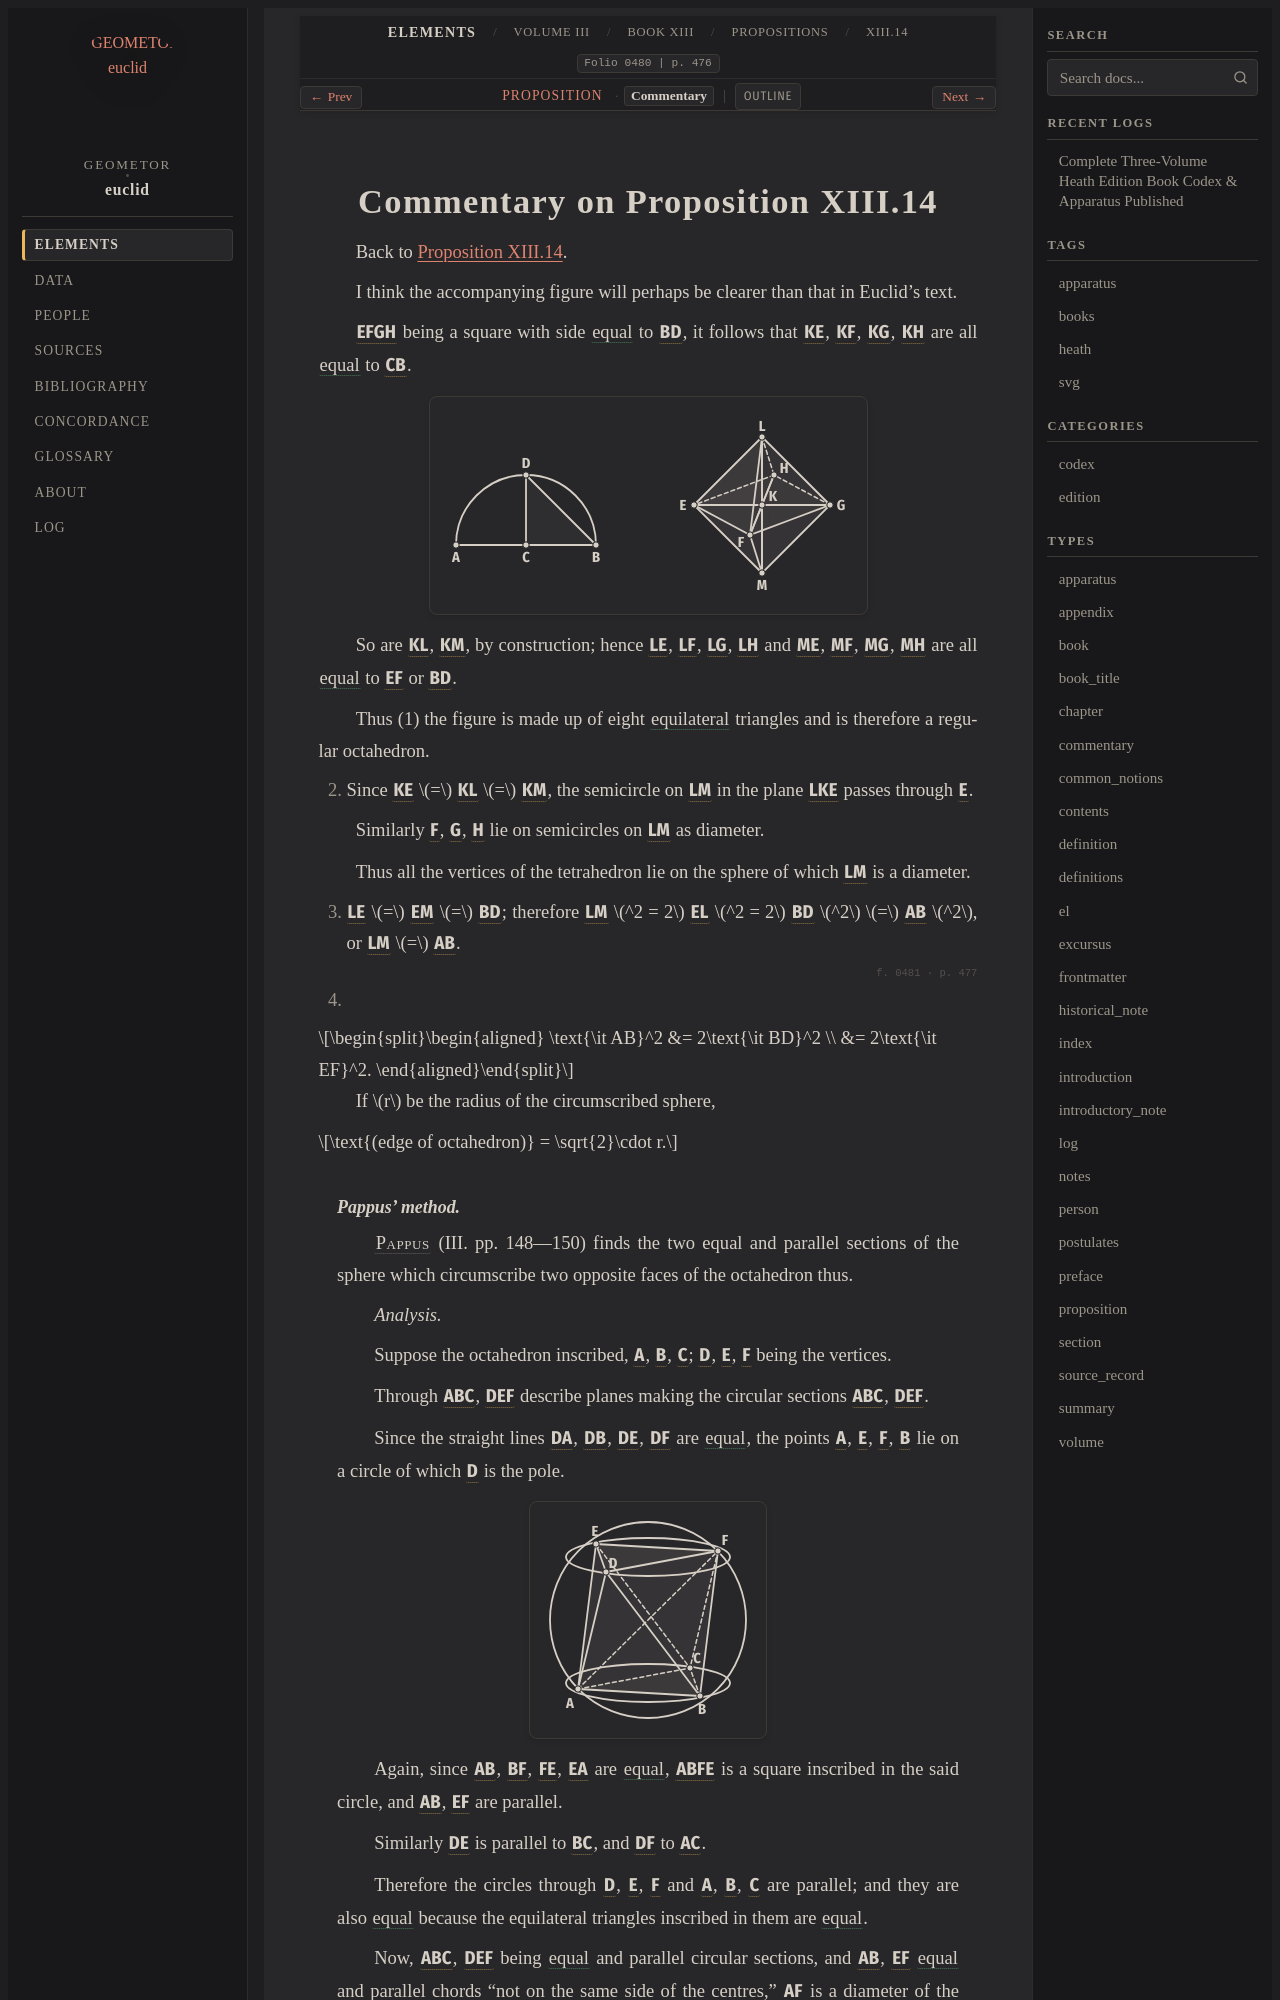

repository: geometor/euclid · page: heath/volume_III/book_xiii/propositions/14/commentary.html · generator: sphinx

:canonical_id: XIII.14.commentary
:volume: III
:book: XIII
:proposition: 14
:type: commentary
:title: Commentary on Proposition XIII.14
:folios: 0480, 0481
:folio: 0480
:page: 476
:pages: 476, 477

.. _XIII.14.commentary:

Commentary on Proposition XIII.14
=================================

Back to :ref:`Proposition XIII.14 <XIII.14>`.

.. folio:: 0480
   :page: 476

I think the accompanying figure will perhaps be clearer than that in Euclid's text.

:g:`EFGH <0480.g1:< E F G H >>` being a square with side :eq:`equal <0480.g1:/ E F / = 0480.g1:/ F G / = 0480.g1:/ G H / = 0480.g1:/ H E / = 0480.g1:/ B D />` to :g:`BD <0480.g1:/ B D />`, it follows that :g:`KE <0480.g1:/ K E />`, :g:`KF <0480.g1:/ K F />`, :g:`KG <0480.g1:/ K G />`, :g:`KH <0480.g1:/ K H />` are all :eq:`equal <0480.g1:/ K E / = 0480.g1:/ K F / = 0480.g1:/ K G / = 0480.g1:/ K H / = 0480.g1:/ C B />` to :g:`CB <0480.g1:/ C B />`.

.. picture:: 0480.g1.svg
   :alt: Heath's construction diagram for regular octahedron

So are :g:`KL <0480.g1:/ K L />`, :g:`KM <0480.g1:/ K M />`, by construction; hence :g:`LE <0480.g1:/ L E />`, :g:`LF <0480.g1:/ L F />`, :g:`LG <0480.g1:/ L G />`, :g:`LH <0480.g1:/ L H />` and :g:`ME <0480.g1:/ M E />`, :g:`MF <0480.g1:/ M F />`, :g:`MG <0480.g1:/ M G />`, :g:`MH <0480.g1:/ M H />` are all :eq:`equal <0480.g1:/ L E / = 0480.g1:/ L F / = 0480.g1:/ L G / = 0480.g1:/ L H / = 0480.g1:/ M E / = 0480.g1:/ M F / = 0480.g1:/ M G / = 0480.g1:/ M H / = 0480.g1:/ E F / = 0480.g1:/ B D />` to :g:`EF <0480.g1:/ E F />` or :g:`BD <0480.g1:/ B D />`.

Thus (1) the figure is made up of eight :eq:`equilateral <0480.g1:/ E F / = 0480.g1:/ F G / = 0480.g1:/ G H / = 0480.g1:/ H E / = 0480.g1:/ L E / = 0480.g1:/ L F / = 0480.g1:/ L G / = 0480.g1:/ L H / = 0480.g1:/ M E / = 0480.g1:/ M F / = 0480.g1:/ M G / = 0480.g1:/ M H />` triangles and is therefore a regular octahedron.

(2) Since :g:`KE <0480.g1:/ K E />` :math:`=` :g:`KL <0480.g1:/ K L />` :math:`=` :g:`KM <0480.g1:/ K M />`, the semicircle on :g:`LM <0480.g1:/ L M />` in the plane :g:`LKE <0480.g1:< L K E >>` passes through :g:`E <0480.g1:E>`.

Similarly :g:`F <0480.g1:F>`, :g:`G <0480.g1:G>`, :g:`H <0480.g1:H>` lie on semicircles on :g:`LM <0480.g1:/ L M />` as diameter.

Thus all the vertices of the tetrahedron lie on the sphere of which :g:`LM <0480.g1:/ L M />` is a diameter.

(3) :g:`LE <0480.g1:/ L E />` :math:`=` :g:`EM <0480.g1:/ E M />` :math:`=` :g:`BD <0480.g1:/ B D />`; therefore :g:`LM <0480.g1:/ L M />` :math:`^2 = 2` :g:`EL <0480.g1:/ E L />` :math:`^2 = 2` :g:`BD <0480.g1:/ B D />` :math:`^2` :math:`=` :g:`AB <0480.g1:/ A B />` :math:`^2`, or :g:`LM <0480.g1:/ L M />` :math:`=` :g:`AB <0480.g1:/ A B />`.

.. _folio-iii-0481:

.. folio:: 0481
   :page: 477

(4)

.. math::

   \begin{aligned}
   \text{\it AB}^2 &= 2\text{\it BD}^2 \\
   &= 2\text{\it EF}^2.
   \end{aligned}

If :math:`r` be the radius of the circumscribed sphere,

.. math::

   \text{(edge of octahedron)} = \sqrt{2}\cdot r.
